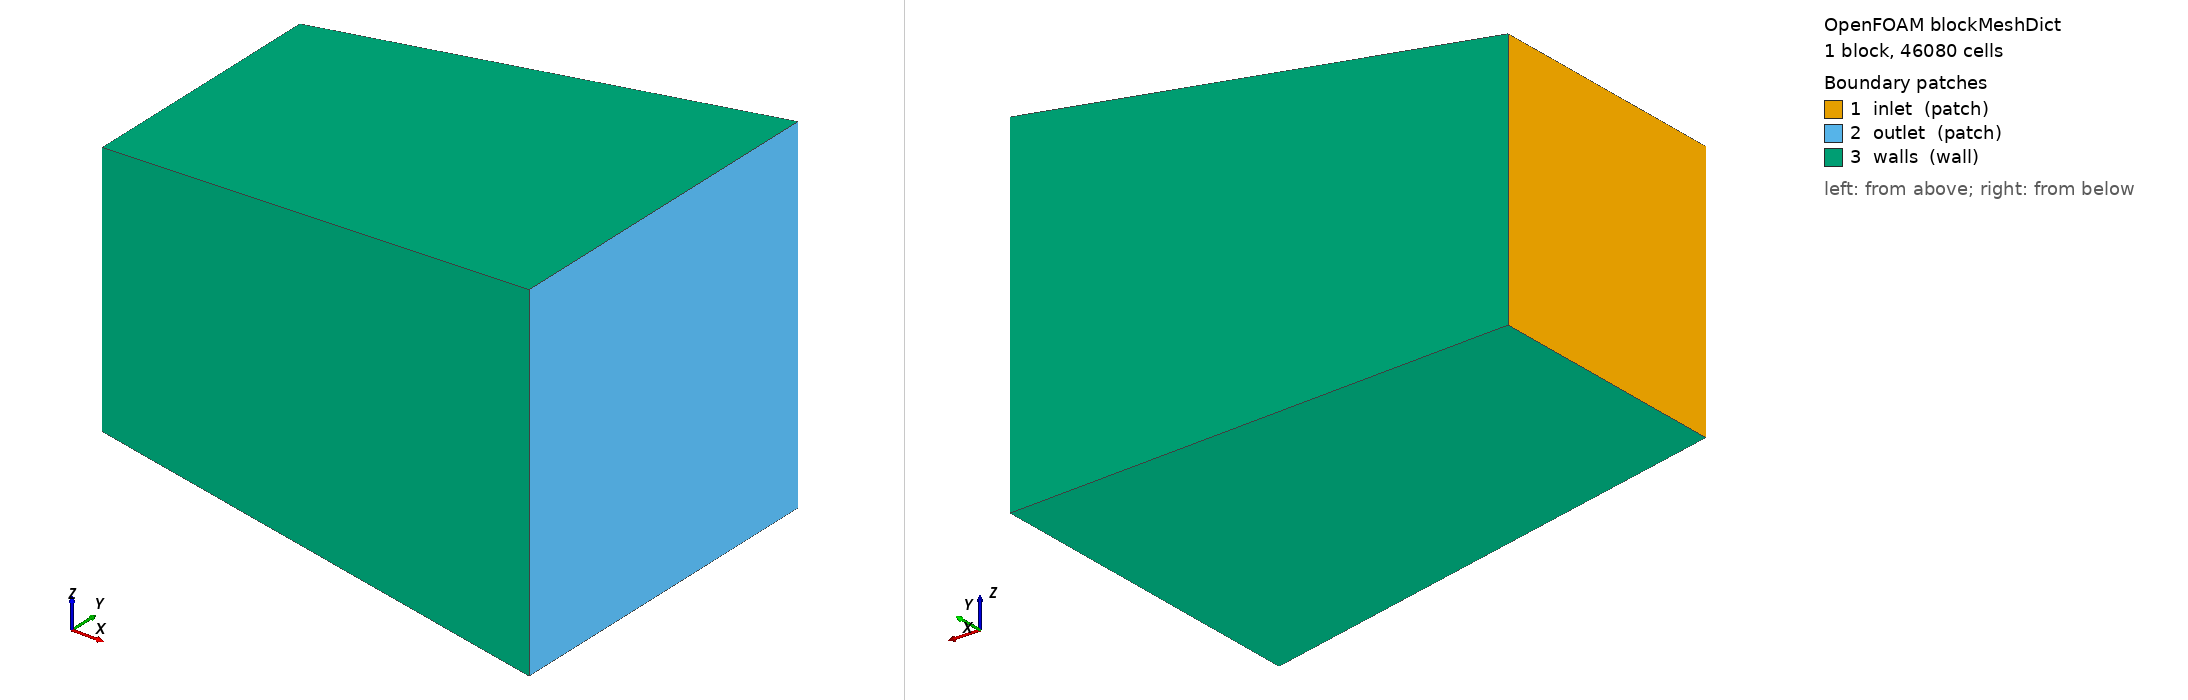

OpenFOAM case: the mesh blockMesh builds from blockMeshDict, 1 block(s), 46080 cells. Boundary patches (legend numbers): 1 inlet (patch), 2 outlet (patch), 3 walls (wall). Left view from above one corner, right view from below the opposite corner. Boundary conditions: 1 field file(s) under 0/; 3 of 3 drawn patches have an entry in a shipped field file.

=== system/blockMeshDict ===
/*--------------------------------*- C++ -*----------------------------------*\
  =========                 |
  \      /  F ield         | OpenFOAM: The Open Source CFD Toolbox
   \    /   O peration     | Version: 13
    \  /    A nd          |
     \/     M anipulation  |
\*---------------------------------------------------------------------------*/
FoamFile
{
    format      ascii;
    class       dictionary;
    object      blockMeshDict;
}
// Generated from simulation/993-k16-cold-side-baseline/parameters.json.
// The block is a rectangular equivalent diffuser, not K16 CAD.

convertToMeters 1;

vertices
(
        (0 -0.025 -0.025)
(0.09 -0.034 -0.034)
(0.09 0.034 -0.034)
(0 0.025 -0.025)
(0 -0.025 0.025)
(0.09 -0.034 0.034)
(0.09 0.034 0.034)
(0 0.025 0.025)
);

blocks
(
    hex (0 1 2 3 4 5 6 7) (80 24 24) simpleGrading (1 1 1)
);

edges
(
);

boundary
(
    inlet
    {
        type patch;
        faces ((0 4 7 3));
    }
    outlet
    {
        type patch;
        faces ((1 2 6 5));
    }
    walls
    {
        type wall;
        faces
        (
            (0 1 5 4)
            (3 7 6 2)
            (0 3 2 1)
            (4 5 6 7)
        );
    }
);

mergePatchPairs
(
);


=== system/controlDict ===
/*--------------------------------*- C++ -*----------------------------------*\\
  =========                 |
  \\      /  F ield         | OpenFOAM: The Open Source CFD Toolbox
   \\    /   O peration     | Version: 13
    \\  /    A nd          |
     \\/     M anipulation  |
\\*---------------------------------------------------------------------------*/
FoamFile
{
    format      ascii;
    class       dictionary;
    object      controlDict;
}

application     simpleFoam;

startFrom       startTime;
startTime       0;
stopAt          endTime;
endTime         500;
deltaT          1;

writeControl    timeStep;
writeInterval   100;
purgeWrite      0;

writeFormat     ascii;
writePrecision  8;
writeCompression off;

timeFormat      general;
timePrecision   6;

runTimeModifiable true;

// EXPLORATORY post-processing (added 2026-09-27 baseline run): integral
// quantities under placeholder BCs. rhoInf is a constant placeholder density.
functions
{
    forces
    {
        type            forces;
        functionSpaceType surface;
        libs            ("forces");
        writeControl    timeStep;
        writeInterval   100;
        patches         (walls);
        rho             rhoInf;
        rhoInf          1.2;
        origin          (0 0 0);
        CofR            (0 0 0);
    }
    massFlowOut
    {
        type            surfaceFieldValue;
        functionSpaceType surface;
        libs            ("fieldFunctionObjects");
        writeControl    timeStep;
        writeInterval   100;
        regionType      patch;
        name            outlet;
        fields          (U);
        writeFields     false;
        operation       sum;
        weight          magnitude;
    }
    inletPressure
    {
        type            surfaceFieldValue;
        functionSpaceType surface;
        libs            ("fieldFunctionObjects");
        writeControl    timeStep;
        writeInterval   100;
        regionType      patch;
        name            inlet;
        fields          (p);
        writeFields     false;
        operation       average;
    }
    outletPressure
    {
        type            surfaceFieldValue;
        functionSpaceType surface;
        libs            ("fieldFunctionObjects");
        writeControl    timeStep;
        writeInterval   100;
        regionType      patch;
        name            outlet;
        fields          (p);
        writeFields     false;
        operation       average;
    }
}


=== 0/U ===
/*--------------------------------*- C++ -*----------------------------------*\\
  =========                 |
  \\      /  F ield         | OpenFOAM: The Open Source CFD Toolbox
   \\    /   O peration     | Version: 13
    \\  /    A nd          |
     \\/     M anipulation  |
\\*---------------------------------------------------------------------------*/
FoamFile
{
    format      ascii;
    class       volVectorField;
    object      U;
}

dimensions      [0 1 -1 0 0 0 0];

// PLACEHOLDER BC - synthetic inlet velocity, not a K16 compressor-map value.
// Baseline P1: 40 m/s over the ~50 mm equivalent inlet section -> 0.09425 kg/s
// (parameters.json derived value).
// Sensitivity P2 (docs/TURBO_AIRFLOW_SIMULATION_DATA.md fan-flow conflict:
// 1210 l/s @ 5750 rpm vs 1010 l/s @ 6100 rpm; the 1010 figure split over two
// banks gives 0.505 m3/s per turbo -> 257.2 m/s over this harness section):
// run P2 with internalField/inlet value uniform (257.2 0 0).
internalField   uniform (40 0 0);

boundaryField
{
    inlet
    {
        type            fixedValue;
        value           uniform (40 0 0);
    }
    outlet
    {
        type            zeroGradient;
    }
    walls
    {
        type            noSlip;
    }
}
